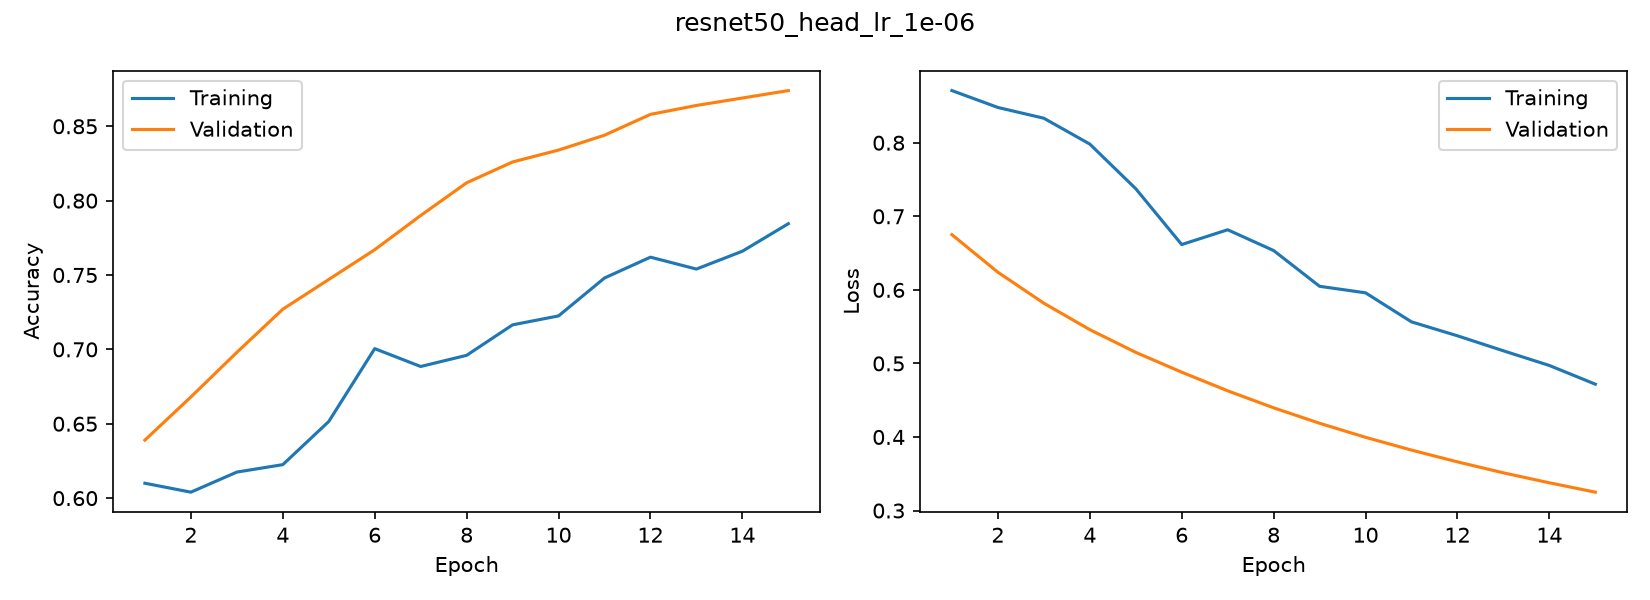

Data behind this chart, as committed beside it:
accuracy, loss, val_accuracy, val_loss
0.61, 0.8709, 0.639, 0.675
0.604, 0.848, 0.668, 0.624
0.6175, 0.8333, 0.698, 0.5819
0.6225, 0.7982, 0.727, 0.5459
0.6515, 0.7375, 0.747, 0.5151
0.7005, 0.6616, 0.767, 0.4881
0.6885, 0.6817, 0.79, 0.4628
0.696, 0.6535, 0.812, 0.4396
0.7165, 0.6048, 0.826, 0.4186
0.7225, 0.596, 0.834, 0.3995
0.748, 0.5565, 0.844, 0.3822
0.762, 0.5375, 0.858, 0.3661
0.754, 0.5171, 0.864, 0.3513
0.766, 0.4972, 0.869, 0.3377
0.7845, 0.4718, 0.874, 0.325
